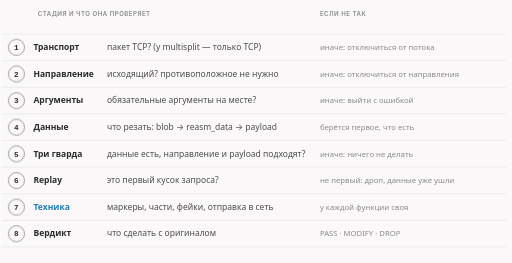
t = 0.00 s
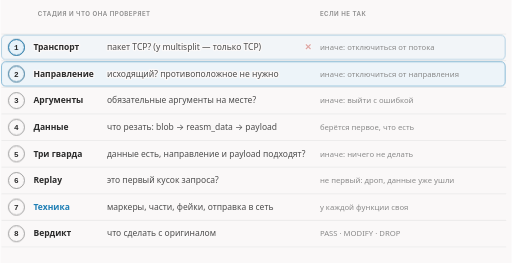
t = 1.68 s
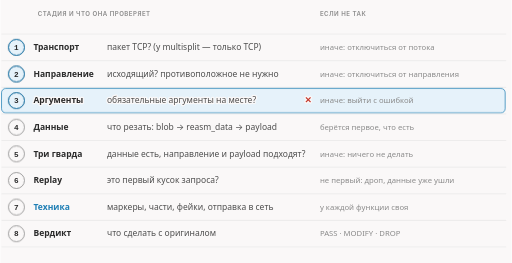
t = 3.43 s
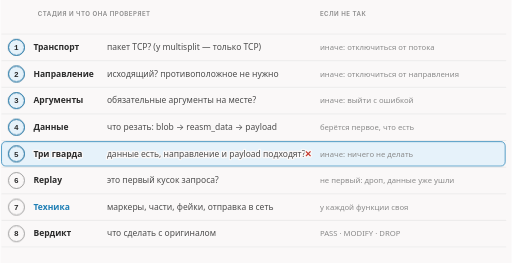
t = 5.08 s
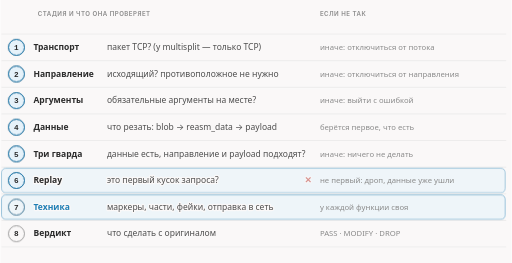
t = 6.66 s
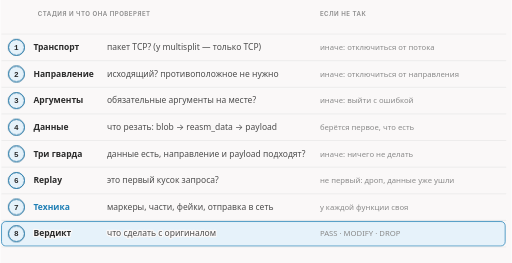
t = 8.43 s

The animated SVG that drew these frames (rendered in a browser with its animation timeline set to each time). Animation: 22 CSS @keyframes rules; frames cover the first 8.43 s, repeats indefinitely.

<svg xmlns="http://www.w3.org/2000/svg" class="dsh-lifecycle" viewBox="0 0 960 494" width="960" height="494" role="img" aria-labelledby="dsh-lifecycle-t dsh-lifecycle-d">
<title id="dsh-lifecycle-t">Восемь стадий desync-функции</title>
<desc id="dsh-lifecycle-d">Любая desync-функция по очереди проходит восемь стадий: проверка транспорта, направления, аргументов, выбор данных, три гварда, развилка replay, собственно техника и вердикт. Отказ почти всегда происходит на одной из ранних стадий.</desc>
<style>.dsh-lifecycle{--fg:var(--dark,#2b2b2b);--fg2:var(--darkgray,#4e4e4e);--mute:var(--gray,#8a8a8a);--line:var(--lightgray,#e5e5e5);--acc:var(--secondary,#1f7fb5);--tint:var(--highlight,rgba(178,225,255,.28));--bg:var(--light,#faf8f8);--rej:#c4372b;--rejt:rgba(196,55,43,.10)}@media (prefers-color-scheme:dark){.dsh-lifecycle{--fg:var(--dark,#ebebec);--fg2:var(--darkgray,#d4d4d4);--mute:var(--gray,#8c8c8c);--line:var(--lightgray,#393639);--acc:var(--secondary,#b2e1ff);--tint:var(--highlight,rgba(178,225,255,.12));--bg:var(--light,#161618);--rej:#ff8f80;--rejt:rgba(255,143,128,.13)}}.dsh-lifecycle .dsh-lifecycle-bg{fill:var(--bg)}.dsh-lifecycle text{font-family:var(--bodyFont,'Source Sans 3'),system-ui,-apple-system,'Segoe UI',Roboto,sans-serif;font-size:16px;fill:var(--fg2)}.dsh-lifecycle .dsh-lifecycle-t{paint-order:stroke;stroke:var(--bg);stroke-width:5px;stroke-linejoin:round}.dsh-lifecycle .dsh-lifecycle-tk{font-weight:600;fill:var(--fg);paint-order:stroke;stroke:var(--bg);stroke-width:5px;stroke-linejoin:round}.dsh-lifecycle .dsh-lifecycle-m{font-family:var(--codeFont,'JetBrains Mono'),ui-monospace,'Cascadia Code',Consolas,monospace;font-size:14.5px;paint-order:stroke;stroke:var(--bg);stroke-width:5px;stroke-linejoin:round}.dsh-lifecycle .dsh-lifecycle-mk{font-family:var(--codeFont,'JetBrains Mono'),ui-monospace,'Cascadia Code',Consolas,monospace;font-size:14.5px;font-weight:600;fill:var(--fg)}.dsh-lifecycle .dsh-lifecycle-ml{font-family:var(--codeFont,'JetBrains Mono'),ui-monospace,'Cascadia Code',Consolas,monospace;font-size:18px;font-weight:600;fill:var(--fg)}.dsh-lifecycle .dsh-lifecycle-cap{font-family:var(--headerFont,Inter),system-ui,-apple-system,'Segoe UI',Roboto,sans-serif;font-size:11.5px;font-weight:600;letter-spacing:.08em;text-transform:uppercase;fill:var(--mute)}.dsh-lifecycle .dsh-lifecycle-sm{font-size:14.5px}.dsh-lifecycle .dsh-lifecycle-mu{fill:var(--mute)}.dsh-lifecycle .dsh-lifecycle-fg{fill:var(--fg)}.dsh-lifecycle .dsh-lifecycle-acc{fill:var(--acc)}.dsh-lifecycle .dsh-lifecycle-rej{fill:var(--rej)}.dsh-lifecycle .dsh-lifecycle-c{text-anchor:middle}.dsh-lifecycle .dsh-lifecycle-r{text-anchor:end}.dsh-lifecycle .dsh-lifecycle-bx{fill:var(--bg);stroke:var(--line);stroke-width:1.4}.dsh-lifecycle .dsh-lifecycle-bxa{fill:var(--tint);stroke:var(--acc);stroke-width:1.4}.dsh-lifecycle .dsh-lifecycle-bxr{fill:var(--rejt);stroke:var(--rej);stroke-width:1.4}.dsh-lifecycle .dsh-lifecycle-bxd{fill:none;stroke:var(--mute);stroke-width:1.3;stroke-dasharray:3 3}.dsh-lifecycle .dsh-lifecycle-bxn{fill:none;stroke:none}.dsh-lifecycle .dsh-lifecycle-lf{fill:none;stroke:var(--line);stroke-width:1.2}.dsh-lifecycle .dsh-lifecycle-lfd{fill:none;stroke:var(--line);stroke-width:1.2;stroke-dasharray:4 5}.dsh-lifecycle .dsh-lifecycle-lm{fill:none;stroke:var(--mute);stroke-width:1.4}.dsh-lifecycle .dsh-lifecycle-lmd{fill:none;stroke:var(--mute);stroke-width:1.4;stroke-dasharray:4 5}.dsh-lifecycle .dsh-lifecycle-lr{fill:none;stroke:var(--rej);stroke-width:2}.dsh-lifecycle .dsh-lifecycle-la{fill:none;stroke:var(--acc);stroke-width:2}.dsh-lifecycle .dsh-lifecycle-ln-a{fill:none;stroke:var(--acc);stroke-width:2;stroke-dasharray:100}.dsh-lifecycle .dsh-lifecycle-ln-f{fill:none;stroke:var(--fg2);stroke-width:2;stroke-dasharray:100}.dsh-lifecycle .dsh-lifecycle-ln-r{fill:none;stroke:var(--rej);stroke-width:2;stroke-dasharray:100}.dsh-lifecycle .dsh-lifecycle-sl-a{fill:none;stroke:var(--acc);stroke-width:2}.dsh-lifecycle .dsh-lifecycle-sl-f{fill:none;stroke:var(--fg2);stroke-width:2}.dsh-lifecycle .dsh-lifecycle-sl-r{fill:none;stroke:var(--rej);stroke-width:2}.dsh-lifecycle .dsh-lifecycle-bxbg{fill:var(--bg);stroke:none}.dsh-lifecycle .dsh-lifecycle-hd-a{fill:var(--acc)}.dsh-lifecycle .dsh-lifecycle-hd-f{fill:var(--fg2)}.dsh-lifecycle .dsh-lifecycle-hd-r{fill:var(--rej)}.dsh-lifecycle .dsh-lifecycle-dot{fill:var(--acc)}.dsh-lifecycle .dsh-lifecycle-ring{fill:none;stroke:var(--acc);stroke-width:1.8}.dsh-lifecycle .dsh-lifecycle-nd{fill:var(--bg);stroke:var(--mute);stroke-width:1.5}.dsh-lifecycle .dsh-lifecycle-ndr{fill:var(--rejt);stroke:var(--rej);stroke-width:1.8}.dsh-lifecycle .dsh-lifecycle-nda{fill:var(--tint);stroke:var(--acc);stroke-width:1.8}.dsh-lifecycle .a{animation-duration:13s;animation-timing-function:cubic-bezier(.3,.6,.25,1);animation-iteration-count:infinite;animation-fill-mode:both}@media (prefers-reduced-motion:reduce){.dsh-lifecycle .a{animation:none}.dsh-lifecycle .tr{display:none}}figure.dsh-lifecycle-fig{margin:1.6rem 0;overflow-x:auto}figure.dsh-lifecycle-fig>svg{display:block;width:100%;min-width:680px;height:auto}@keyframes dsh-lifecycle-k1{0.0%{opacity:0;transform:translate(0px,0px)}4.615%{opacity:0;transform:translate(0px,0px)}6.538%{opacity:1;transform:translate(0px,0px)}12.308%{opacity:1;transform:translate(0px,0px)}14.615%{opacity:0;transform:translate(0px,0px)}100%{opacity:0;transform:translate(0px,0px)}}.dsh-lifecycle .dsh-lifecycle-e1{animation-name:dsh-lifecycle-k1}@keyframes dsh-lifecycle-k2{0.0%{opacity:0;transform:translate(0px,0px)}4.615%{opacity:0;transform:translate(0px,0px)}6.538%{opacity:1;transform:translate(0px,0px)}95.769%{opacity:1;transform:translate(0px,0px)}98.846%{opacity:0;transform:translate(0px,0px)}100%{opacity:0;transform:translate(0px,0px)}}.dsh-lifecycle .dsh-lifecycle-e2{animation-name:dsh-lifecycle-k2}@keyframes dsh-lifecycle-k3{0.0%{opacity:0;transform:translate(0px,0px)}5.385%{opacity:0;transform:translate(0px,0px)}6.923%{opacity:1;transform:translate(0px,0px)}12.308%{opacity:1;transform:translate(0px,0px)}14.615%{opacity:0;transform:translate(0px,0px)}100%{opacity:0;transform:translate(0px,0px)}}.dsh-lifecycle .dsh-lifecycle-e3{animation-name:dsh-lifecycle-k3}@keyframes dsh-lifecycle-k4{0.0%{opacity:0;transform:translate(0px,0px)}12.308%{opacity:0;transform:translate(0px,0px)}14.231%{opacity:1;transform:translate(0px,0px)}20.0%{opacity:1;transform:translate(0px,0px)}22.308%{opacity:0;transform:translate(0px,0px)}100%{opacity:0;transform:translate(0px,0px)}}.dsh-lifecycle .dsh-lifecycle-e4{animation-name:dsh-lifecycle-k4}@keyframes dsh-lifecycle-k5{0.0%{opacity:0;transform:translate(0px,0px)}12.308%{opacity:0;transform:translate(0px,0px)}14.231%{opacity:1;transform:translate(0px,0px)}95.769%{opacity:1;transform:translate(0px,0px)}98.846%{opacity:0;transform:translate(0px,0px)}100%{opacity:0;transform:translate(0px,0px)}}.dsh-lifecycle .dsh-lifecycle-e5{animation-name:dsh-lifecycle-k5}@keyframes dsh-lifecycle-k6{0.0%{opacity:0;transform:translate(0px,0px)}13.077%{opacity:0;transform:translate(0px,0px)}14.615%{opacity:1;transform:translate(0px,0px)}20.0%{opacity:1;transform:translate(0px,0px)}22.308%{opacity:0;transform:translate(0px,0px)}100%{opacity:0;transform:translate(0px,0px)}}.dsh-lifecycle .dsh-lifecycle-e6{animation-name:dsh-lifecycle-k6}@keyframes dsh-lifecycle-k7{0.0%{opacity:0;transform:translate(0px,0px)}20.0%{opacity:0;transform:translate(0px,0px)}21.923%{opacity:1;transform:translate(0px,0px)}27.692%{opacity:1;transform:translate(0px,0px)}30.0%{opacity:0;transform:translate(0px,0px)}100%{opacity:0;transform:translate(0px,0px)}}.dsh-lifecycle .dsh-lifecycle-e7{animation-name:dsh-lifecycle-k7}@keyframes dsh-lifecycle-k8{0.0%{opacity:0;transform:translate(0px,0px)}20.0%{opacity:0;transform:translate(0px,0px)}21.923%{opacity:1;transform:translate(0px,0px)}95.769%{opacity:1;transform:translate(0px,0px)}98.846%{opacity:0;transform:translate(0px,0px)}100%{opacity:0;transform:translate(0px,0px)}}.dsh-lifecycle .dsh-lifecycle-e8{animation-name:dsh-lifecycle-k8}@keyframes dsh-lifecycle-k9{0.0%{opacity:0;transform:translate(0px,0px)}20.769%{opacity:0;transform:translate(0px,0px)}22.308%{opacity:1;transform:translate(0px,0px)}27.692%{opacity:1;transform:translate(0px,0px)}30.0%{opacity:0;transform:translate(0px,0px)}100%{opacity:0;transform:translate(0px,0px)}}.dsh-lifecycle .dsh-lifecycle-e9{animation-name:dsh-lifecycle-k9}@keyframes dsh-lifecycle-k10{0.0%{opacity:0;transform:translate(0px,0px)}27.692%{opacity:0;transform:translate(0px,0px)}29.615%{opacity:1;transform:translate(0px,0px)}35.385%{opacity:1;transform:translate(0px,0px)}37.692%{opacity:0;transform:translate(0px,0px)}100%{opacity:0;transform:translate(0px,0px)}}.dsh-lifecycle .dsh-lifecycle-e10{animation-name:dsh-lifecycle-k10}@keyframes dsh-lifecycle-k11{0.0%{opacity:0;transform:translate(0px,0px)}27.692%{opacity:0;transform:translate(0px,0px)}29.615%{opacity:1;transform:translate(0px,0px)}95.769%{opacity:1;transform:translate(0px,0px)}98.846%{opacity:0;transform:translate(0px,0px)}100%{opacity:0;transform:translate(0px,0px)}}.dsh-lifecycle .dsh-lifecycle-e11{animation-name:dsh-lifecycle-k11}@keyframes dsh-lifecycle-k12{0.0%{opacity:0;transform:translate(0px,0px)}35.385%{opacity:0;transform:translate(0px,0px)}37.308%{opacity:1;transform:translate(0px,0px)}43.077%{opacity:1;transform:translate(0px,0px)}45.385%{opacity:0;transform:translate(0px,0px)}100%{opacity:0;transform:translate(0px,0px)}}.dsh-lifecycle .dsh-lifecycle-e12{animation-name:dsh-lifecycle-k12}@keyframes dsh-lifecycle-k13{0.0%{opacity:0;transform:translate(0px,0px)}35.385%{opacity:0;transform:translate(0px,0px)}37.308%{opacity:1;transform:translate(0px,0px)}95.769%{opacity:1;transform:translate(0px,0px)}98.846%{opacity:0;transform:translate(0px,0px)}100%{opacity:0;transform:translate(0px,0px)}}.dsh-lifecycle .dsh-lifecycle-e13{animation-name:dsh-lifecycle-k13}@keyframes dsh-lifecycle-k14{0.0%{opacity:0;transform:translate(0px,0px)}36.154%{opacity:0;transform:translate(0px,0px)}37.692%{opacity:1;transform:translate(0px,0px)}43.077%{opacity:1;transform:translate(0px,0px)}45.385%{opacity:0;transform:translate(0px,0px)}100%{opacity:0;transform:translate(0px,0px)}}.dsh-lifecycle .dsh-lifecycle-e14{animation-name:dsh-lifecycle-k14}@keyframes dsh-lifecycle-k15{0.0%{opacity:0;transform:translate(0px,0px)}43.077%{opacity:0;transform:translate(0px,0px)}45.0%{opacity:1;transform:translate(0px,0px)}50.769%{opacity:1;transform:translate(0px,0px)}53.077%{opacity:0;transform:translate(0px,0px)}100%{opacity:0;transform:translate(0px,0px)}}.dsh-lifecycle .dsh-lifecycle-e15{animation-name:dsh-lifecycle-k15}@keyframes dsh-lifecycle-k16{0.0%{opacity:0;transform:translate(0px,0px)}43.077%{opacity:0;transform:translate(0px,0px)}45.0%{opacity:1;transform:translate(0px,0px)}95.769%{opacity:1;transform:translate(0px,0px)}98.846%{opacity:0;transform:translate(0px,0px)}100%{opacity:0;transform:translate(0px,0px)}}.dsh-lifecycle .dsh-lifecycle-e16{animation-name:dsh-lifecycle-k16}@keyframes dsh-lifecycle-k17{0.0%{opacity:0;transform:translate(0px,0px)}43.846%{opacity:0;transform:translate(0px,0px)}45.385%{opacity:1;transform:translate(0px,0px)}50.769%{opacity:1;transform:translate(0px,0px)}53.077%{opacity:0;transform:translate(0px,0px)}100%{opacity:0;transform:translate(0px,0px)}}.dsh-lifecycle .dsh-lifecycle-e17{animation-name:dsh-lifecycle-k17}@keyframes dsh-lifecycle-k18{0.0%{opacity:0;transform:translate(0px,0px)}50.769%{opacity:0;transform:translate(0px,0px)}52.692%{opacity:1;transform:translate(0px,0px)}58.462%{opacity:1;transform:translate(0px,0px)}60.769%{opacity:0;transform:translate(0px,0px)}100%{opacity:0;transform:translate(0px,0px)}}.dsh-lifecycle .dsh-lifecycle-e18{animation-name:dsh-lifecycle-k18}@keyframes dsh-lifecycle-k19{0.0%{opacity:0;transform:translate(0px,0px)}50.769%{opacity:0;transform:translate(0px,0px)}52.692%{opacity:1;transform:translate(0px,0px)}95.769%{opacity:1;transform:translate(0px,0px)}98.846%{opacity:0;transform:translate(0px,0px)}100%{opacity:0;transform:translate(0px,0px)}}.dsh-lifecycle .dsh-lifecycle-e19{animation-name:dsh-lifecycle-k19}@keyframes dsh-lifecycle-k20{0.0%{opacity:0;transform:translate(0px,0px)}58.462%{opacity:0;transform:translate(0px,0px)}60.385%{opacity:1;transform:translate(0px,0px)}66.154%{opacity:1;transform:translate(0px,0px)}68.462%{opacity:0;transform:translate(0px,0px)}100%{opacity:0;transform:translate(0px,0px)}}.dsh-lifecycle .dsh-lifecycle-e20{animation-name:dsh-lifecycle-k20}@keyframes dsh-lifecycle-k21{0.0%{opacity:0;transform:translate(0px,0px)}58.462%{opacity:0;transform:translate(0px,0px)}60.385%{opacity:1;transform:translate(0px,0px)}95.769%{opacity:1;transform:translate(0px,0px)}98.846%{opacity:0;transform:translate(0px,0px)}100%{opacity:0;transform:translate(0px,0px)}}.dsh-lifecycle .dsh-lifecycle-e21{animation-name:dsh-lifecycle-k21}@keyframes dsh-lifecycle-k22{0.0%{opacity:0;transform:translate(0px,0px)}72.308%{opacity:0;transform:translate(0px,0px)}75.0%{opacity:1;transform:translate(0px,0px)}95.769%{opacity:1;transform:translate(0px,0px)}98.846%{opacity:0;transform:translate(0px,0px)}100%{opacity:0;transform:translate(0px,0px)}}.dsh-lifecycle .dsh-lifecycle-e22{animation-name:dsh-lifecycle-k22}.dsh-lifecycle .dsh-lifecycle-dsh{stroke-dasharray:5 5}</style>
<rect class="dsh-lifecycle-bg" x="0" y="0" width="960" height="494"/>
<text class="dsh-lifecycle-cap" x="70" y="30">стадия и что она проверяет</text>
<text class="dsh-lifecycle-cap" x="600" y="30">если не так</text>
<line class="dsh-lifecycle-lf" x1="2" y1="64" x2="950" y2="64"/>
<g class="a dsh-lifecycle-e1 tr"><rect class="dsh-lifecycle-bxa" x="2" y="66" width="946" height="46" rx="8"/></g>
<circle class="dsh-lifecycle-nd" cx="30" cy="89.0" r="15"/>
<g class="a dsh-lifecycle-e2"><circle class="dsh-lifecycle-nda" cx="30" cy="89.0" r="15"/></g>
<text class="dsh-lifecycle-mk dsh-lifecycle-c" x="30" y="94.0">1</text>
<text class="dsh-lifecycle-tk" x="62" y="94.0">Транспорт</text>
<text class="dsh-lifecycle-t" x="200" y="94.0">пакет TCP? (у multisplit — только TCP)</text>
<text class="dsh-lifecycle-mu dsh-lifecycle-sm" x="600" y="94.0">иначе: отключиться от потока</text>
<g class="a dsh-lifecycle-e3 tr"><text class="dsh-lifecycle-rej dsh-lifecycle-tk dsh-lifecycle-c" x="578" y="94.0">✕</text></g>
<line class="dsh-lifecycle-lf" x1="2" y1="114" x2="950" y2="114"/>
<g class="a dsh-lifecycle-e4 tr"><rect class="dsh-lifecycle-bxa" x="2" y="116" width="946" height="46" rx="8"/></g>
<circle class="dsh-lifecycle-nd" cx="30" cy="139.0" r="15"/>
<g class="a dsh-lifecycle-e5"><circle class="dsh-lifecycle-nda" cx="30" cy="139.0" r="15"/></g>
<text class="dsh-lifecycle-mk dsh-lifecycle-c" x="30" y="144.0">2</text>
<text class="dsh-lifecycle-tk" x="62" y="144.0">Направление</text>
<text class="dsh-lifecycle-t" x="200" y="144.0">исходящий? противоположное не нужно</text>
<text class="dsh-lifecycle-mu dsh-lifecycle-sm" x="600" y="144.0">иначе: отключиться от направления</text>
<g class="a dsh-lifecycle-e6 tr"><text class="dsh-lifecycle-rej dsh-lifecycle-tk dsh-lifecycle-c" x="578" y="144.0">✕</text></g>
<line class="dsh-lifecycle-lf" x1="2" y1="164" x2="950" y2="164"/>
<g class="a dsh-lifecycle-e7 tr"><rect class="dsh-lifecycle-bxa" x="2" y="166" width="946" height="46" rx="8"/></g>
<circle class="dsh-lifecycle-nd" cx="30" cy="189.0" r="15"/>
<g class="a dsh-lifecycle-e8"><circle class="dsh-lifecycle-nda" cx="30" cy="189.0" r="15"/></g>
<text class="dsh-lifecycle-mk dsh-lifecycle-c" x="30" y="194.0">3</text>
<text class="dsh-lifecycle-tk" x="62" y="194.0">Аргументы</text>
<text class="dsh-lifecycle-t" x="200" y="194.0">обязательные аргументы на месте?</text>
<text class="dsh-lifecycle-mu dsh-lifecycle-sm" x="600" y="194.0">иначе: выйти с ошибкой</text>
<g class="a dsh-lifecycle-e9 tr"><text class="dsh-lifecycle-rej dsh-lifecycle-tk dsh-lifecycle-c" x="578" y="194.0">✕</text></g>
<line class="dsh-lifecycle-lf" x1="2" y1="214" x2="950" y2="214"/>
<g class="a dsh-lifecycle-e10 tr"><rect class="dsh-lifecycle-bxa" x="2" y="216" width="946" height="46" rx="8"/></g>
<circle class="dsh-lifecycle-nd" cx="30" cy="239.0" r="15"/>
<g class="a dsh-lifecycle-e11"><circle class="dsh-lifecycle-nda" cx="30" cy="239.0" r="15"/></g>
<text class="dsh-lifecycle-mk dsh-lifecycle-c" x="30" y="244.0">4</text>
<text class="dsh-lifecycle-tk" x="62" y="244.0">Данные</text>
<text class="dsh-lifecycle-t" x="200" y="244.0">что резать: blob → reasm_data → payload</text>
<text class="dsh-lifecycle-mu dsh-lifecycle-sm" x="600" y="244.0">берётся первое, что есть</text>
<line class="dsh-lifecycle-lf" x1="2" y1="264" x2="950" y2="264"/>
<g class="a dsh-lifecycle-e12 tr"><rect class="dsh-lifecycle-bxa" x="2" y="266" width="946" height="46" rx="8"/></g>
<circle class="dsh-lifecycle-nd" cx="30" cy="289.0" r="15"/>
<g class="a dsh-lifecycle-e13"><circle class="dsh-lifecycle-nda" cx="30" cy="289.0" r="15"/></g>
<text class="dsh-lifecycle-mk dsh-lifecycle-c" x="30" y="294.0">5</text>
<text class="dsh-lifecycle-tk" x="62" y="294.0">Три гварда</text>
<text class="dsh-lifecycle-t" x="200" y="294.0">данные есть, направление и payload подходят?</text>
<text class="dsh-lifecycle-mu dsh-lifecycle-sm" x="600" y="294.0">иначе: ничего не делать</text>
<g class="a dsh-lifecycle-e14 tr"><text class="dsh-lifecycle-rej dsh-lifecycle-tk dsh-lifecycle-c" x="578" y="294.0">✕</text></g>
<line class="dsh-lifecycle-lf" x1="2" y1="314" x2="950" y2="314"/>
<g class="a dsh-lifecycle-e15 tr"><rect class="dsh-lifecycle-bxa" x="2" y="316" width="946" height="46" rx="8"/></g>
<circle class="dsh-lifecycle-nd" cx="30" cy="339.0" r="15"/>
<g class="a dsh-lifecycle-e16"><circle class="dsh-lifecycle-nda" cx="30" cy="339.0" r="15"/></g>
<text class="dsh-lifecycle-mk dsh-lifecycle-c" x="30" y="344.0">6</text>
<text class="dsh-lifecycle-tk" x="62" y="344.0">Replay</text>
<text class="dsh-lifecycle-t" x="200" y="344.0">это первый кусок запроса?</text>
<text class="dsh-lifecycle-mu dsh-lifecycle-sm" x="600" y="344.0">не первый: дроп, данные уже ушли</text>
<g class="a dsh-lifecycle-e17 tr"><text class="dsh-lifecycle-rej dsh-lifecycle-tk dsh-lifecycle-c" x="578" y="344.0">✕</text></g>
<line class="dsh-lifecycle-lf" x1="2" y1="364" x2="950" y2="364"/>
<g class="a dsh-lifecycle-e18 tr"><rect class="dsh-lifecycle-bxa" x="2" y="366" width="946" height="46" rx="8"/></g>
<circle class="dsh-lifecycle-nd" cx="30" cy="389.0" r="15"/>
<g class="a dsh-lifecycle-e19"><circle class="dsh-lifecycle-nda" cx="30" cy="389.0" r="15"/></g>
<text class="dsh-lifecycle-mk dsh-lifecycle-c" x="30" y="394.0">7</text>
<text class="dsh-lifecycle-tk dsh-lifecycle-acc" x="62" y="394.0">Техника</text>
<text class="dsh-lifecycle-t" x="200" y="394.0">маркеры, части, фейки, отправка в сеть</text>
<text class="dsh-lifecycle-mu dsh-lifecycle-sm" x="600" y="394.0">у каждой функции своя</text>
<line class="dsh-lifecycle-lf" x1="2" y1="414" x2="950" y2="414"/>
<g class="a dsh-lifecycle-e20 tr"><rect class="dsh-lifecycle-bxa" x="2" y="416" width="946" height="46" rx="8"/></g>
<circle class="dsh-lifecycle-nd" cx="30" cy="439.0" r="15"/>
<g class="a dsh-lifecycle-e21"><circle class="dsh-lifecycle-nda" cx="30" cy="439.0" r="15"/></g>
<text class="dsh-lifecycle-mk dsh-lifecycle-c" x="30" y="444.0">8</text>
<text class="dsh-lifecycle-tk" x="62" y="444.0">Вердикт</text>
<text class="dsh-lifecycle-t" x="200" y="444.0">что сделать с оригиналом</text>
<text class="dsh-lifecycle-mu dsh-lifecycle-sm" x="600" y="444.0">PASS · MODIFY · DROP</text>
<line class="dsh-lifecycle-lf" x1="2" y1="464" x2="950" y2="464"/>
<g class="a dsh-lifecycle-e22"><text class="dsh-lifecycle-tk" x="2" y="488">Если техника «не работает», смотри, на какой стадии функция остановилась.</text></g>
</svg>
